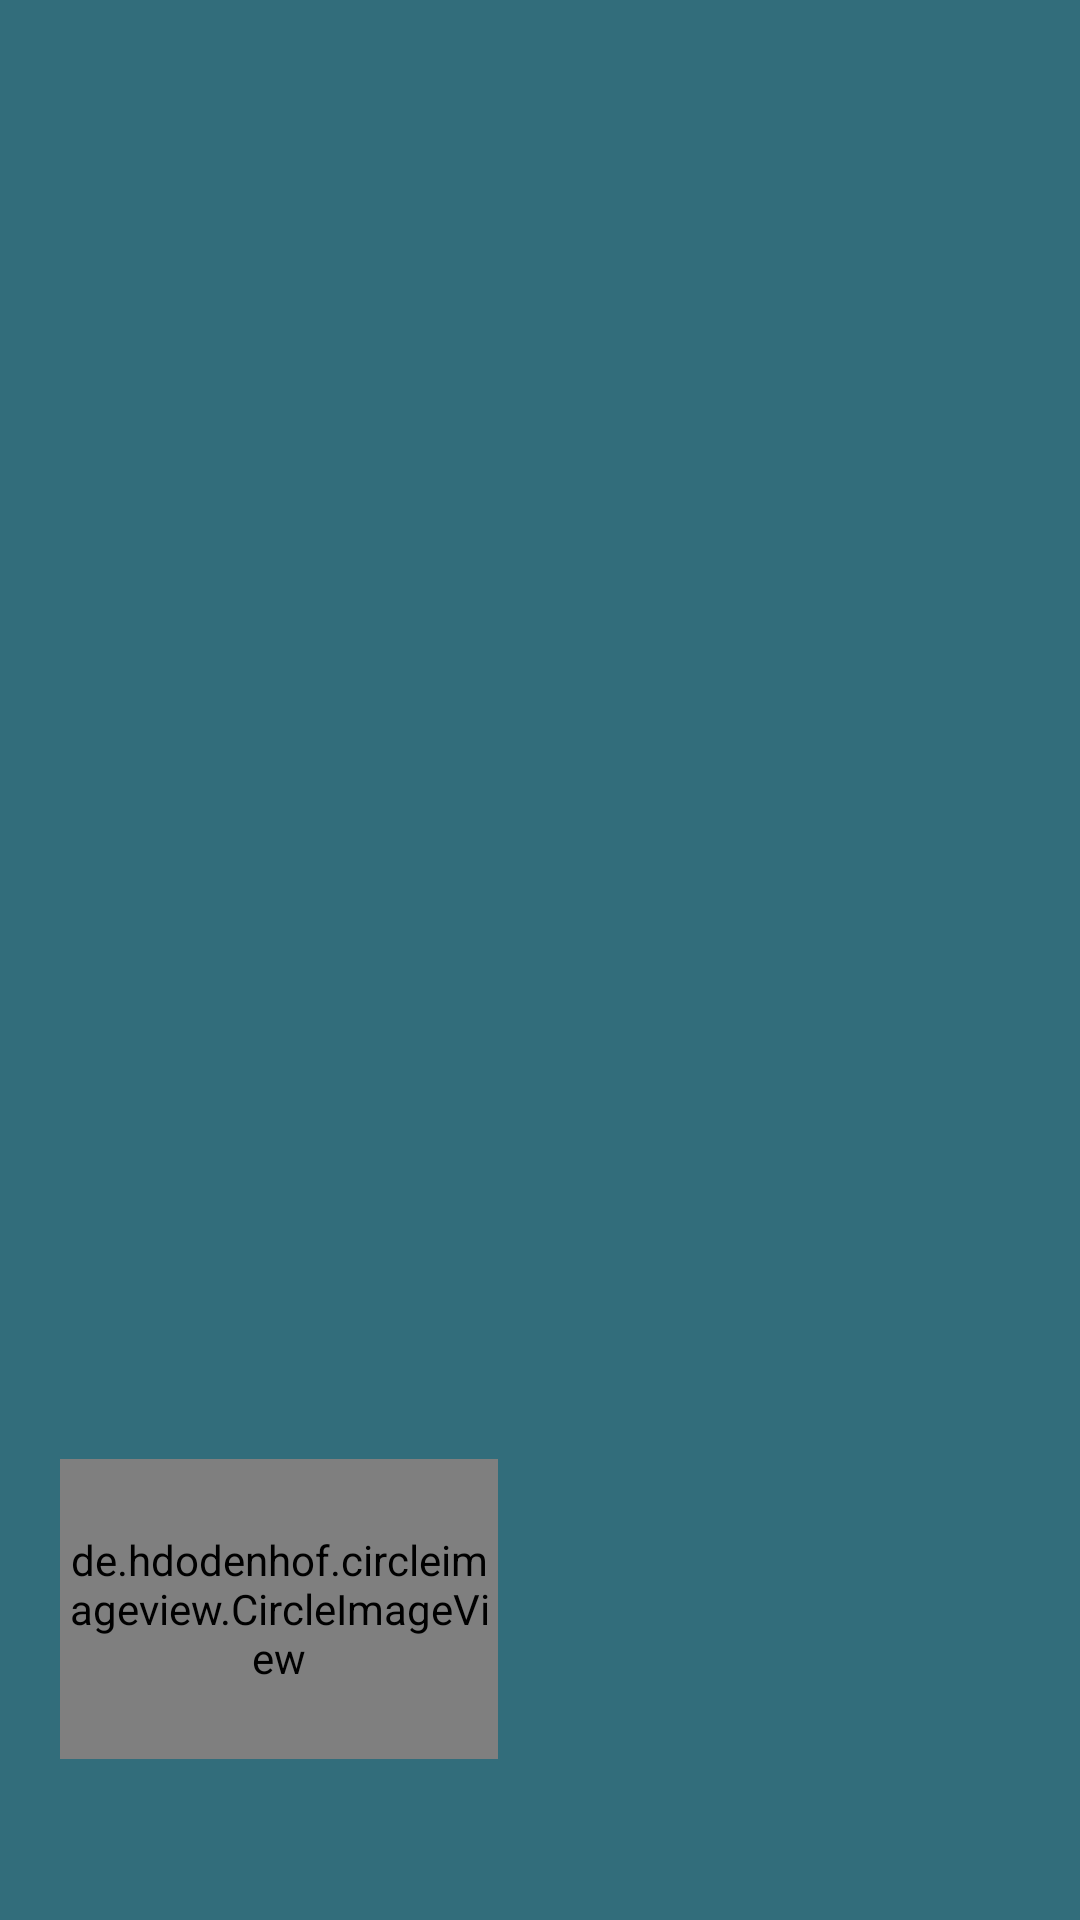

Here is an Android app screen rendered from its layout file. Give the layout XML and the strings, colors and styles it references.
<!-- AndroidManifest.xml: application theme Theme.PHGeemedapp -->
<!-- res/layout/header.xml -->
<?xml version="1.0" encoding="utf-8"?>
<LinearLayout xmlns:android="http://schemas.android.com/apk/res/android"
    android:layout_width="match_parent"
    android:layout_height="180dp"
    android:orientation="vertical"
    android:background="@color/darkgreenblue"
    android:gravity="bottom"
    android:padding="20dp">

    <de.hdodenhof.circleimageview.CircleImageView
        android:id="@+id/nav_profilepic1"
        android:layout_width="146dp"
        android:layout_height="100dp"
        android:layout_gravity="left"
        android:src="@drawable/profile">

    </de.hdodenhof.circleimageview.CircleImageView>

    <TextView
        android:id="@+id/nav_name"
        android:layout_width="wrap_content"
        android:layout_height="wrap_content"
        android:text=""
        android:textSize="25dp"
        android:textColor="@color/black"/>

</LinearLayout>
<!-- resources referenced by this layout -->
<resources>
  <color name="black">#FF000000</color>
  <color name="darkgreenblue">#326D7B</color>
  <!-- drawable profile (drawable-anydpi) -->
  <vector xmlns:android="http://schemas.android.com/apk/res/android"
      android:width="24dp"
      android:height="24dp"
      android:viewportWidth="24"
      android:viewportHeight="24"
      android:tint="#333333"
      android:alpha="0.6">
    <group android:scaleX="1.0909091"
        android:scaleY="1.0909091"
        android:translateX="-1.0909091"
        android:translateY="-1.0909091">
      <path
          android:fillColor="@android:color/white"
          android:pathData="M12,2C6.48,2 2,6.48 2,12s4.48,10 10,10s10,-4.48 10,-10S17.52,2 12,2zM12,6c1.93,0 3.5,1.57 3.5,3.5S13.93,13 12,13s-3.5,-1.57 -3.5,-3.5S10.07,6 12,6zM12,20c-2.03,0 -4.43,-0.82 -6.14,-2.88C7.55,15.8 9.68,15 12,15s4.45,0.8 6.14,2.12C16.43,19.18 14.03,20 12,20z"/>
    </group>
  </vector>
  <style name="Theme.PHGeemedapp" parent="Base.Theme.PHGeemedapp" />
  <style name="Base.Theme.PHGeemedapp" parent="Theme.Material3.DayNight.NoActionBar">
          <item name="android:windowIsTranslucent">true</item>
          <item name="android:statusBarColor">@color/darkgreenblue2</item>
          
          
      </style>
  <color name="darkgreenblue2">#1A3940</color>
</resources>
